Run: headless pygame with SDL's dummy video driver; simulated clock (each Clock.tick advances the game by its frame time, no real sleeping); random seed 0; keys injected as events and as key.get_pressed() state; no mouse input; restart key C tapped at the start of phases 3 and 4.
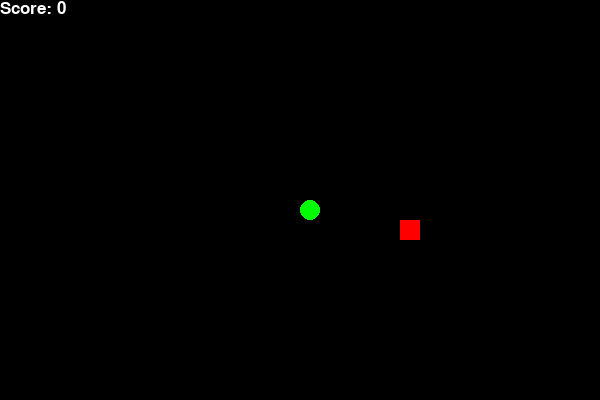
Frame 1 of 4 · flips 1–60 · no input
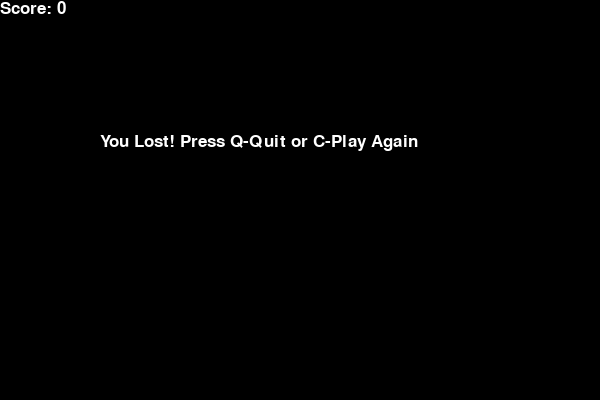
Frame 2 of 4 · flips 61–180 · tapped SPACE, RETURN · held RIGHT (→), D
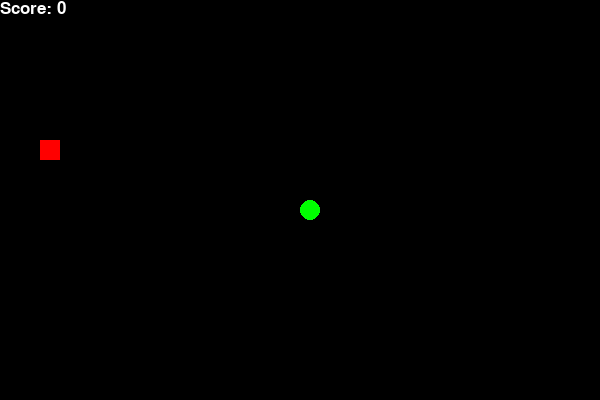
Frame 3 of 4 · flips 181–300 · tapped C · held DOWN (↓), S
Frame 4 of 4 · flips 301–420 · tapped C · held LEFT (←), A, UP (↑), W · screen same as frame 2, image omitted

The pygame program that drew these frames:

import pygame
import random
import time

# Initialize pygame
pygame.init()

# Set up display
width, height = 600, 400
screen = pygame.display.set_mode((width, height))
pygame.display.set_caption('Snake Game')

# Set up colors
BLACK = (0, 0, 0)
GREEN = (0, 255, 0)
RED = (255, 0, 0)
WHITE = (255, 255, 255)

# Set up snake block size
block_size = 20

# Set up clock for controlling snake speed
clock = pygame.time.Clock()

# Set up font for score
font_style = pygame.font.SysFont("bahnschrift", 25)

# Define the snake function
def draw_snake(snake_block, snake_list):
    for x in snake_list:
        pygame.draw.circle(screen, GREEN, (x[0] + snake_block // 2, x[1] + snake_block // 2), snake_block // 2)

# Define the food function
def draw_food(x, y):
    pygame.draw.rect(screen, RED, [x, y, block_size, block_size])

# Define the function to display the score
def your_score(score):
    value = font_style.render("Score: " + str(score), True, WHITE)
    screen.blit(value, [0, 0])

# Main game loop
def gameLoop():
    game_over = False
    game_close = False

    # Initial snake position
    x1 = width / 2
    y1 = height / 2

    # Initial snake movement
    x1_change = 0
    y1_change = 0

    # Snake body
    snake_List = []
    Length_of_snake = 1

    # Food position
    foodx = round(random.randrange(0, width - block_size) / 20.0) * 20.0
    foody = round(random.randrange(0, height - block_size) / 20.0) * 20.0

    while not game_over:

        while game_close:
            screen.fill(BLACK)
            message = font_style.render("You Lost! Press Q-Quit or C-Play Again", True, WHITE)
            screen.blit(message, [width / 6, height / 3])
            your_score(Length_of_snake - 1)  # Display the final score
            pygame.display.update()

            for event in pygame.event.get():
                if event.type == pygame.KEYDOWN:
                    if event.key == pygame.K_q:
                        game_over = True
                        game_close = False
                    if event.key == pygame.K_c:
                        gameLoop()

        # Handle key events for direction
        for event in pygame.event.get():
            if event.type == pygame.QUIT:
                game_over = True
            if event.type == pygame.KEYDOWN:
                if event.key == pygame.K_LEFT:
                    x1_change = -block_size
                    y1_change = 0
                elif event.key == pygame.K_RIGHT:
                    x1_change = block_size
                    y1_change = 0
                elif event.key == pygame.K_UP:
                    y1_change = -block_size
                    x1_change = 0
                elif event.key == pygame.K_DOWN:
                    y1_change = block_size
                    x1_change = 0

        if x1 >= width or x1 < 0 or y1 >= height or y1 < 0:
            game_close = True
        x1 += x1_change
        y1 += y1_change
        screen.fill(BLACK)  # Set background to black
        draw_food(foodx, foody)
        snake_Head = []
        snake_Head.append(x1)
        snake_Head.append(y1)
        snake_List.append(snake_Head)
        if len(snake_List) > Length_of_snake:
            del snake_List[0]

        for x in snake_List[:-1]:
            if x == snake_Head:
                game_close = True

        draw_snake(block_size, snake_List)
        your_score(Length_of_snake - 1)  # Display the score

        pygame.display.update()

        # Check if snake eats food
        if x1 == foodx and y1 == foody:
            foodx = round(random.randrange(0, width - block_size) / 20.0) * 20.0
            foody = round(random.randrange(0, height - block_size) / 20.0) * 20.0
            Length_of_snake += 1

        clock.tick(8)  # Snake speed

    pygame.quit()
    quit()

gameLoop() 
